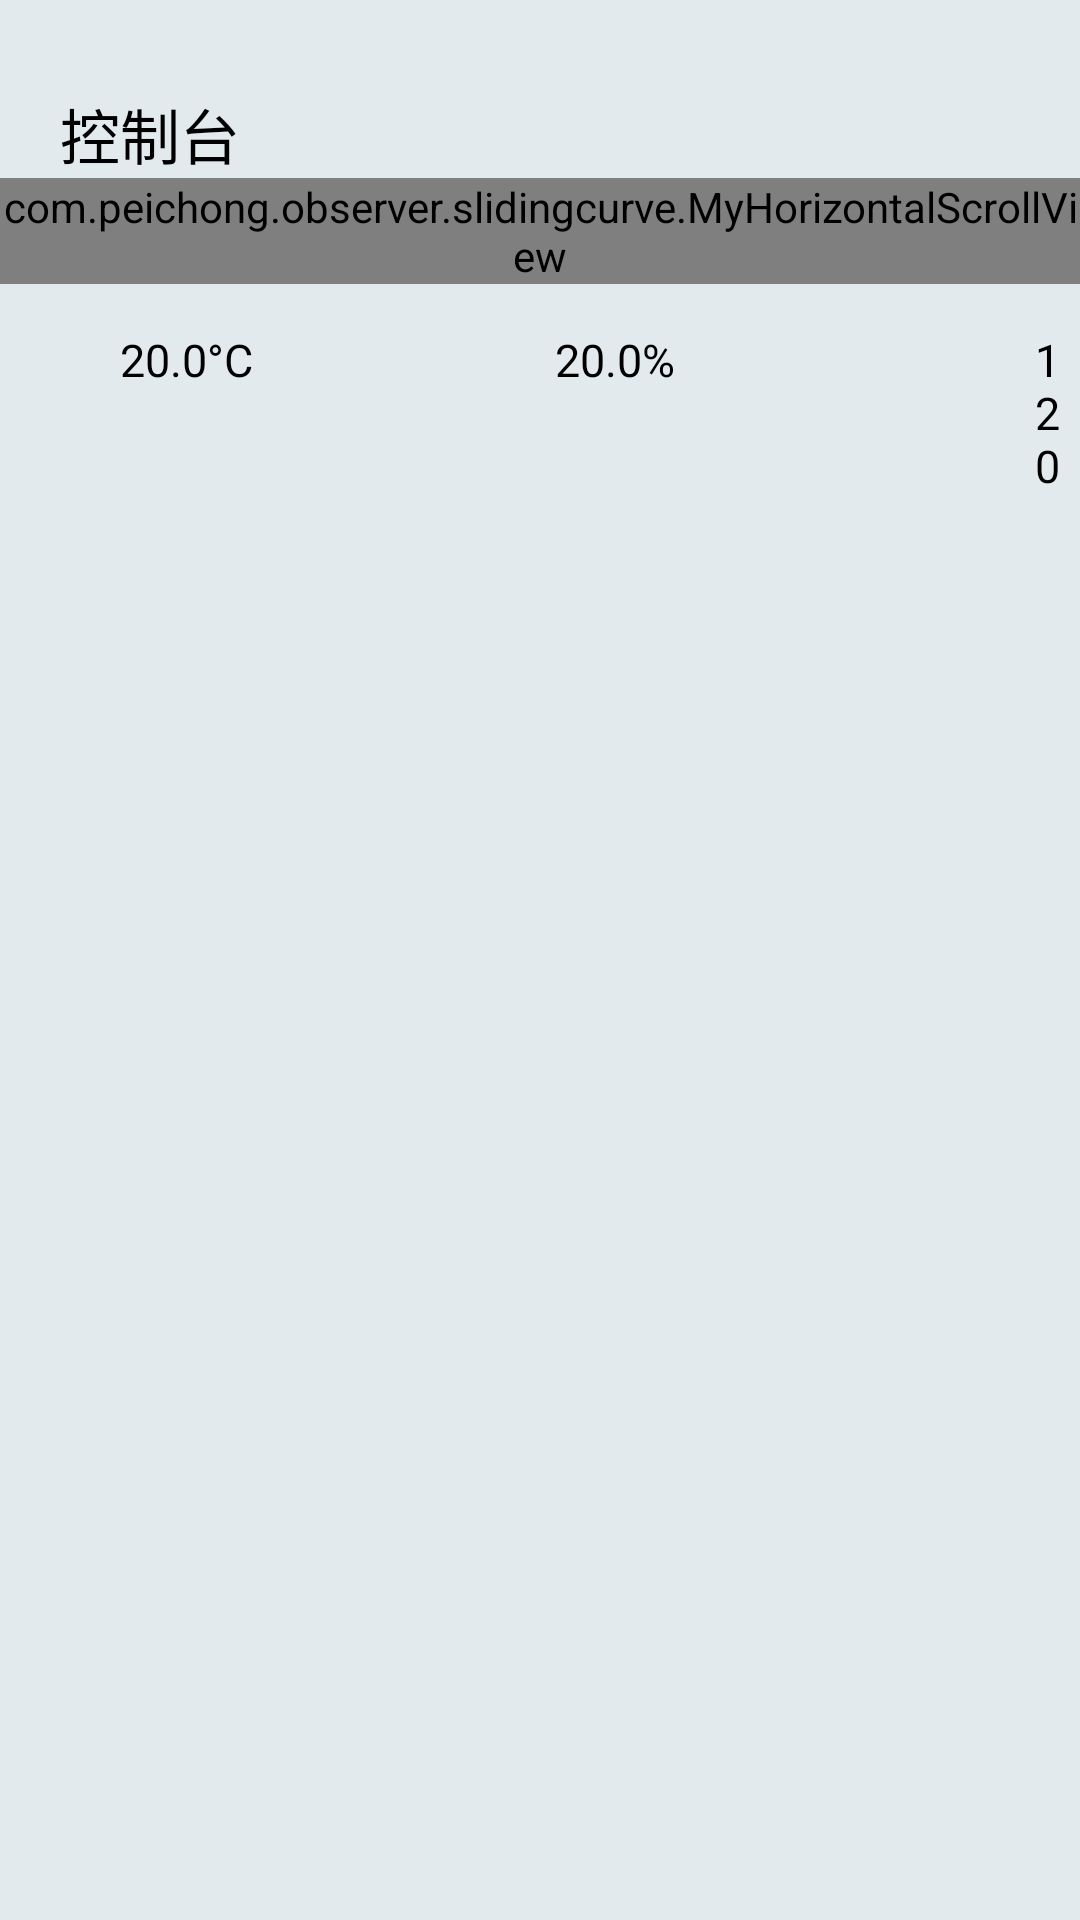

Produce the Android XML layout that renders to this screen, including the resource entries it uses.
<!-- AndroidManifest.xml: fallback theme Theme.MaterialComponents.DayNight.NoActionBar -->
<!-- res/layout/activity_control.xml -->
<?xml version="1.0" encoding="utf-8"?>

<RelativeLayout xmlns:android="http://schemas.android.com/apk/res/android"
    android:layout_width="match_parent"
    android:layout_height="match_parent"
    android:background="@color/bj"
    >
    <RelativeLayout
        android:id="@+id/ll"
        android:layout_width="wrap_content"
        android:layout_height="wrap_content"
        >
        
    <TextView
        android:id="@+id/tv"
        android:layout_width="wrap_content"
        android:layout_height="wrap_content"
        android:text="@string/console" 
        android:textColor="@color/text_black"
        android:layout_alignParentLeft="true"
        android:textSize="@dimen/console_size"
        android:layout_marginTop="@dimen/console_top"
        android:layout_marginLeft="@dimen/console_left"
        />


    <ImageButton
        android:id="@+id/information"
        android:layout_width="wrap_content"
        android:layout_height="wrap_content"
        android:layout_alignTop="@+id/warning"
        android:layout_toLeftOf="@+id/warning"
        android:layout_marginRight="@dimen/consulting_right"
        android:background="@drawable/ic_launcher" />
    
    <ImageButton
        android:id="@+id/warning"
        android:layout_width="wrap_content"
        android:layout_height="wrap_content"
        android:layout_alignTop="@+id/menu"
        android:layout_marginRight="@dimen/consulting_right"
        android:layout_toLeftOf="@+id/menu"
        android:background="@drawable/ic_launcher" />

    <ImageButton
        android:id="@+id/menu"
        android:layout_width="wrap_content"
        android:layout_height="wrap_content"
        android:layout_alignBottom="@+id/tv"
        android:layout_alignParentRight="true"
        android:layout_marginRight="@dimen/console_right"
        android:background="@drawable/ic_launcher" />
    
    </RelativeLayout>
    
    <LinearLayout
        android:id="@+id/ll2"
        android:layout_width="wrap_content"
        android:layout_height="wrap_content"
        android:orientation="vertical"
        android:layout_below="@id/ll"
        >
        
	<com.peichong.observer.slidingcurve.MyHorizontalScrollView
        android:id="@+id/study_graph_layout"
        android:layout_width="wrap_content"
        android:layout_height="wrap_content"
        android:scrollbars="none" >

        <com.peichong.observer.slidingcurve.StudyGraphView
            android:id="@+id/study_graph"
            android:layout_width="wrap_content"
            android:layout_height="wrap_content" />
    </com.peichong.observer.slidingcurve.MyHorizontalScrollView>
     
	</LinearLayout>
	
    
    <RelativeLayout
        android:layout_width="match_parent"
        android:layout_height="wrap_content"
        android:layout_below="@id/ll2"
        >
	
		<ImageButton
        android:id="@+id/temperature"
        android:layout_width="wrap_content"
        android:layout_height="wrap_content"
        android:layout_marginLeft="@dimen/left"
        android:background="@drawable/ic_launcher" />

    <TextView
        android:id="@+id/tv_temperature"
        android:layout_width="wrap_content"
        android:layout_height="wrap_content"
        android:layout_alignLeft="@+id/temperature"
        android:layout_alignParentTop="true"
        android:layout_marginLeft="@dimen/left"
        android:layout_marginTop="@dimen/top"
        android:textColor="@color/text_black"
        android:textSize="@dimen/temperature_size"
        android:text="20.0" />

    <TextView
        android:id="@+id/text"
        android:layout_width="wrap_content"
        android:layout_height="wrap_content"
        android:layout_alignBaseline="@+id/tv_temperature"
        android:layout_alignBottom="@+id/tv_temperature"
        android:layout_toRightOf="@+id/tv_temperature"
		android:textColor="@color/text_black"
        android:textSize="@dimen/temperature_size"
        android:text="@string/temperature" />

    <ImageButton
        android:id="@+id/humidity"
        android:layout_width="wrap_content"
        android:layout_height="wrap_content"
        android:layout_alignParentTop="true"
        android:layout_centerHorizontal="true"
        android:background="@drawable/ic_launcher" />

    <TextView
        android:id="@+id/tv_humidity"
        android:layout_width="wrap_content"
        android:layout_height="wrap_content"
        android:layout_alignBaseline="@+id/text"
        android:layout_alignBottom="@+id/text"
        android:layout_alignLeft="@+id/humidity"
        android:layout_marginLeft="@dimen/left_two"
        android:textColor="@color/text_black"
        android:textSize="@dimen/temperature_size"
        android:text="20.0" />

    <TextView
        android:id="@+id/text2"
        android:layout_width="wrap_content"
        android:layout_height="wrap_content"
        android:layout_alignBaseline="@+id/tv_humidity"
        android:layout_alignBottom="@+id/tv_humidity"
        android:layout_toRightOf="@+id/tv_humidity"
        android:textColor="@color/text_black"
        android:textSize="@dimen/temperature_size"
        android:text="@string/humidity" />

    <ImageButton
        android:id="@+id/time"
        android:layout_width="wrap_content"
        android:layout_height="wrap_content"
        android:layout_alignParentRight="true"
        android:layout_alignParentTop="true"
        android:layout_marginRight="@dimen/right"
        android:background="@drawable/ic_launcher" />

    <TextView
        android:id="@+id/tv_time"
        android:layout_width="wrap_content"
        android:layout_height="wrap_content"
        android:layout_alignBaseline="@+id/text2"
        android:layout_alignBottom="@+id/text2"
        android:layout_alignLeft="@+id/time"
        android:layout_marginLeft="@dimen/time_left"
        android:textColor="@color/text_black"
        android:textSize="@dimen/temperature_size"
        android:text="120" />

    <TextView
        android:id="@+id/text3"
        android:layout_width="wrap_content"
        android:layout_height="wrap_content"
        android:layout_alignBaseline="@+id/tv_time"
        android:layout_alignBottom="@+id/tv_time"
        android:layout_toRightOf="@+id/tv_time"
        android:textColor="@color/text_black"
        android:textSize="@dimen/temperature_size"
        android:text="@string/time" />
		
	</RelativeLayout>
	
</RelativeLayout>
<!-- resources referenced by this layout -->
<resources>
  <color name="bj">#E2EAED</color>
  <color name="text_black">#000000</color>
  <dimen name="console_left">20dp</dimen>
  <dimen name="console_right">10dp</dimen>
  <dimen name="console_size">20sp</dimen>
  <dimen name="console_top">30dp</dimen>
  <dimen name="consulting_right">5dp</dimen>
  <dimen name="left">20dp</dimen>
  <dimen name="left_two">5dp</dimen>
  <dimen name="right">20dp</dimen>
  <dimen name="temperature_size">15sp</dimen>
  <dimen name="time_left">5sp</dimen>
  <dimen name="top">15dp</dimen>
  <string name="console">控制台</string>
  <string name="humidity">%</string>
  <string name="temperature">°C</string>
  <string name="time">m</string>
</resources>
